Labelled photos from "handseal_dataset", an image-classification folder in kazamijimin/handseal. The possible labels are: dragon, ram, snake, tiger.

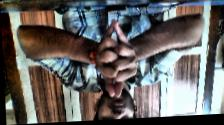
Label: dragon

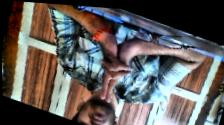
Label: tiger

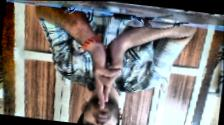
Label: ram

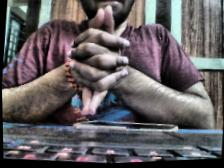
Label: dragon

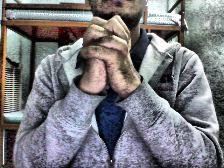
Label: snake

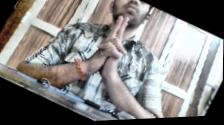
Label: tiger
